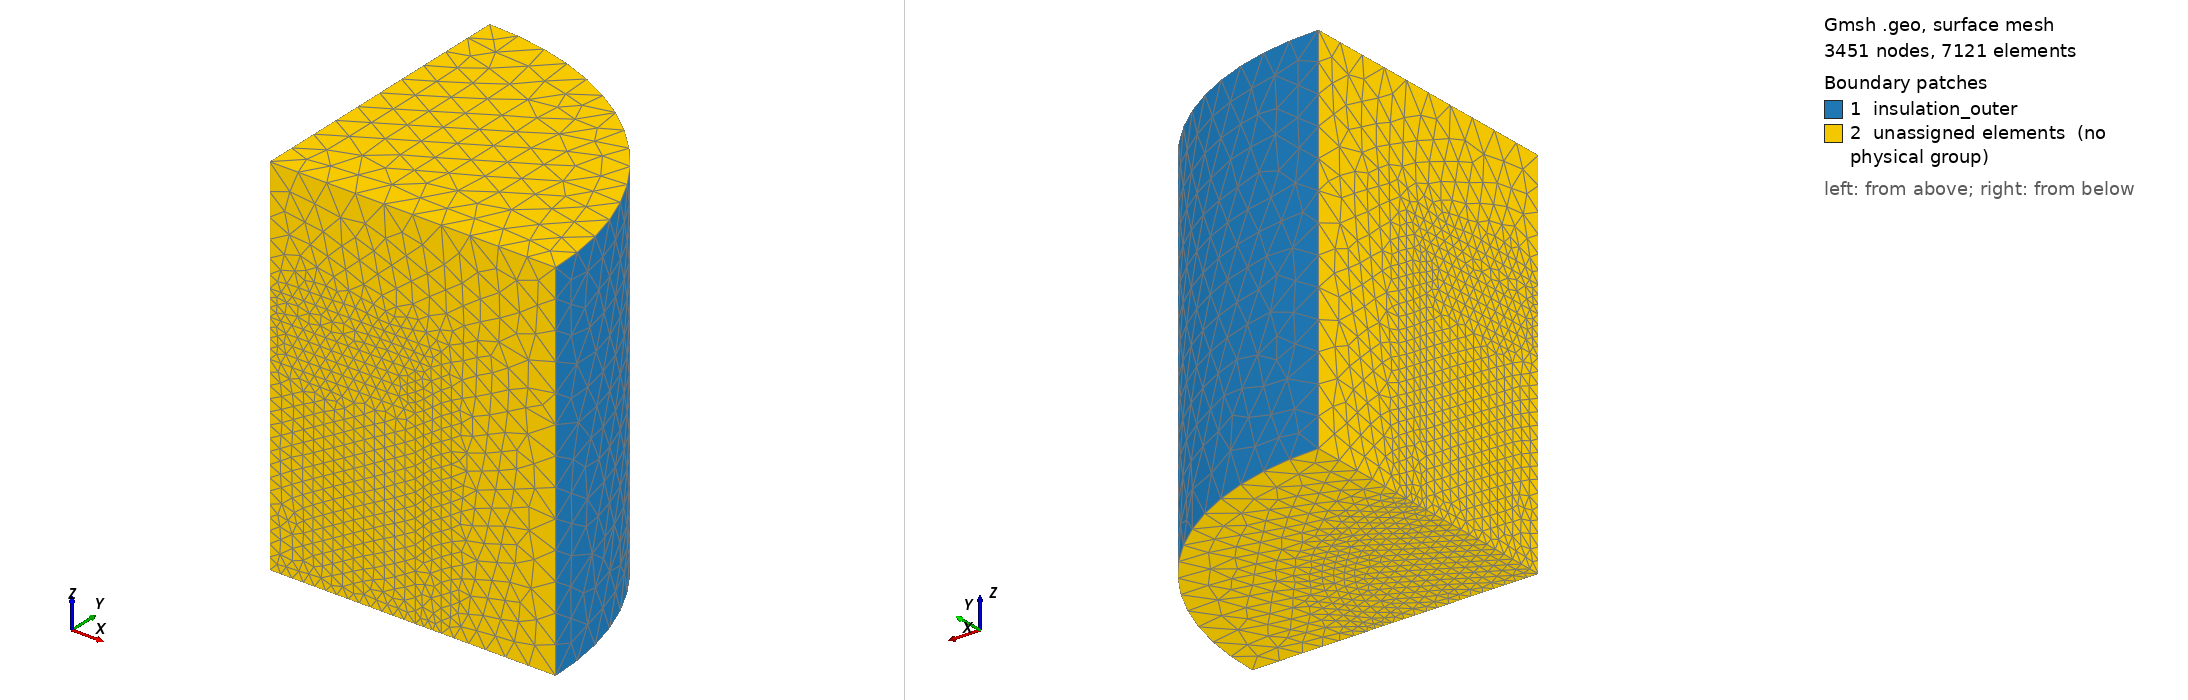

Gmsh geometry script, surface-meshed: 3451 nodes, 7121 surface elements. Boundary patches (legend numbers): 1 insulation_outer, 2 unassigned elements (no physical group). Left view from above one corner, right view from below the opposite corner. Legend entries are the model's physical surfaces; 'unassigned elements' are surfaces in no physical group. The drawing asked Gmsh for element sizes between 1% and 20% of the model's largest extent; the script's own settings can give other sizes.

=== T.geo (drawn) ===
SetFactory("OpenCASCADE");

// Quarter symmetry is used
// Unit: mm

// Storage medium (graphite foam and PCM)
medium_H = 5*25.4; // height
medium_R = (4.5/2-0.34)*25.4; // radius

// Container, basically a fat pipe
// 30 inch, standard
container_H = 6*25.4; // height
container_t = 0.34*25.4; // thickness

// Insulation
insul_t = 1.5*25.4; // thickness

// Total radius
R = medium_R + container_t + insul_t;

// Medium + container + insulation
Cylinder(1) = {0, 0, 0, 0, 0, container_H/2+container_t+insul_t, R, Pi/2};
Cylinder(2) = {0, 0, 0, 0, 0, container_H/2+container_t, medium_R+container_t, Pi/2};
Cylinder(3) = {0, 0, 0, 0, 0, container_H/2, medium_R, Pi/2};
Cylinder(4) = {0, 0, 0, 0, 0, medium_H/2, medium_R, Pi/2};
v() = BooleanFragments{ Volume{1}; Delete; }{ Volume{2:4}; Delete; };

// Mesh size
MeshSize{ PointsOf{ Volume{5}; } } = 10;
MeshSize{ PointsOf{ Volume{4}; } } = 4;
MeshSize{ PointsOf{ Volume{6}; } } = 4;

// Groups
Physical Volume("insulation") = {5};
Physical Volume("container") = {6};
Physical Volume("medium") = {4};
Physical Surface("insulation_outer") = {1};
